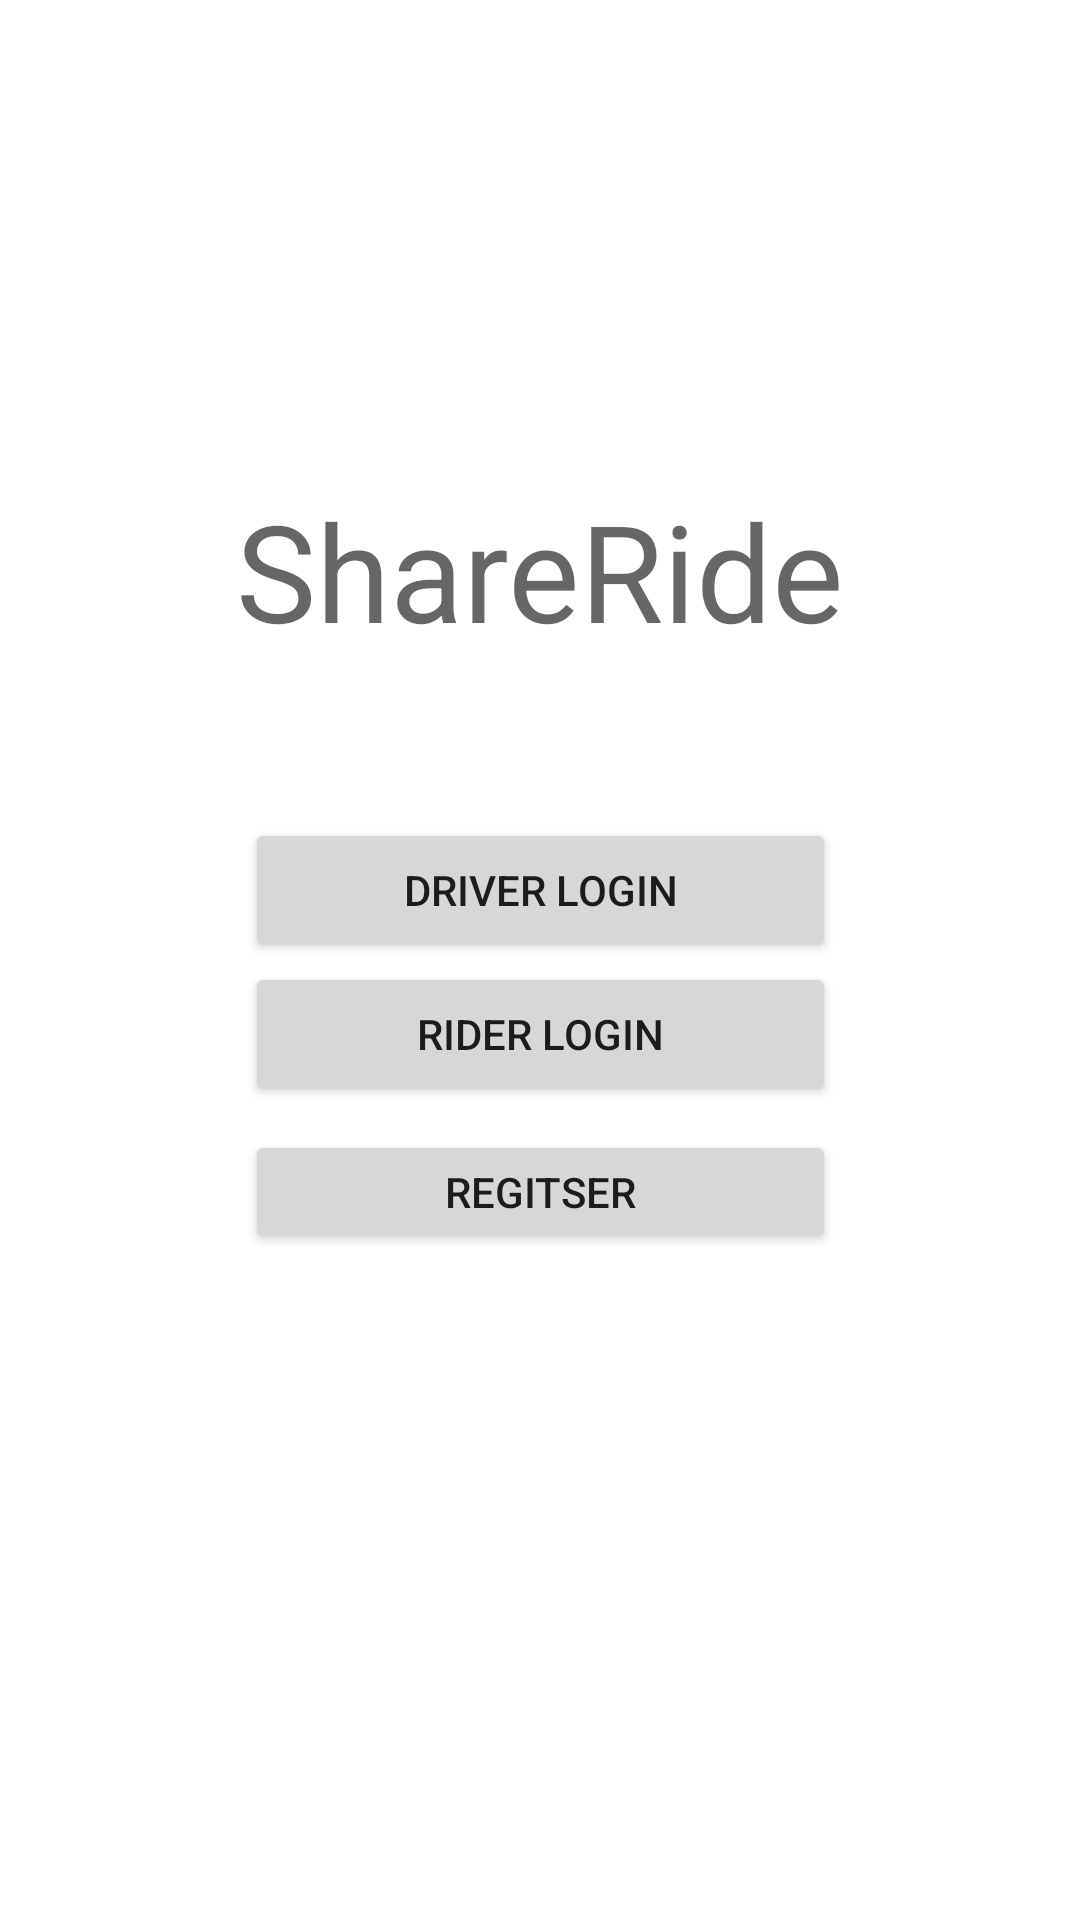

Write the Android layout XML for this screen, with the resource values it uses.
<!-- AndroidManifest.xml: application theme Theme.ShareRide -->
<!-- res/layout/activity_main.xml -->
<?xml version="1.0" encoding="utf-8"?>
<androidx.constraintlayout.widget.ConstraintLayout xmlns:android="http://schemas.android.com/apk/res/android"
    xmlns:app="http://schemas.android.com/apk/res-auto"
    xmlns:tools="http://schemas.android.com/tools"
    android:layout_width="match_parent"
    android:layout_height="match_parent"
    tools:context=".MainActivity">

    <TextView
        android:id="@+id/textView"
        android:layout_width="wrap_content"
        android:layout_height="wrap_content"
        android:layout_marginBottom="260dp"
        android:text="ShareRide"
        android:textAppearance="@style/TextAppearance.AppCompat.Display2"
        app:layout_constraintBottom_toBottomOf="parent"
        app:layout_constraintEnd_toEndOf="parent"
        app:layout_constraintStart_toStartOf="parent"
        app:layout_constraintTop_toTopOf="parent"
        app:layout_constraintVertical_bias="0.5" />

    <LinearLayout
        android:id="@+id/linearLayout"
        android:layout_width="197dp"
        android:layout_height="145dp"
        android:layout_marginTop="50dp"
        android:orientation="vertical"
        app:layout_constraintBottom_toBottomOf="parent"
        app:layout_constraintEnd_toEndOf="parent"
        app:layout_constraintStart_toStartOf="parent"
        app:layout_constraintTop_toTopOf="parent"
        app:layout_constraintVertical_bias="0.5">

        <Button
            android:id="@+id/DriverLogin"
            android:layout_width="wrap_content"
            android:layout_height="wrap_content"
            android:width="200dp"
            android:text="Driver Login" />

        <Button
            android:id="@+id/RiderLogin"
            android:layout_width="wrap_content"
            android:layout_height="wrap_content"
            android:width="200dp"
            android:text="Rider Login" />

        <Button
            android:id="@+id/registerButton"
            android:layout_width="wrap_content"
            android:layout_height="wrap_content"
            android:layout_marginTop="8dp"
            android:width="200dp"
            android:text="Regitser" />
    </LinearLayout>

</androidx.constraintlayout.widget.ConstraintLayout>
<!-- resources referenced by this layout -->
<resources>
  <style name="Theme.ShareRide" parent="Theme.MaterialComponents.DayNight.DarkActionBar">
          
          <item name="colorPrimary">@color/blue_dark</item>
          <item name="colorPrimaryVariant">@color/blue_dark</item>
          <item name="colorOnPrimary">@color/white</item>
          
          <item name="colorSecondary">@color/blue_dark</item>
          <item name="colorSecondaryVariant">@color/blue_dark</item>
          <item name="colorOnSecondary">@color/black</item>
          
          <item name="android:statusBarColor">?attr/colorPrimaryVariant</item>
          
      </style>
  <color name="blue_dark">#005B9F</color>
  <color name="white">#FFFFFFFF</color>
  <color name="black">#FF000000</color>
</resources>
